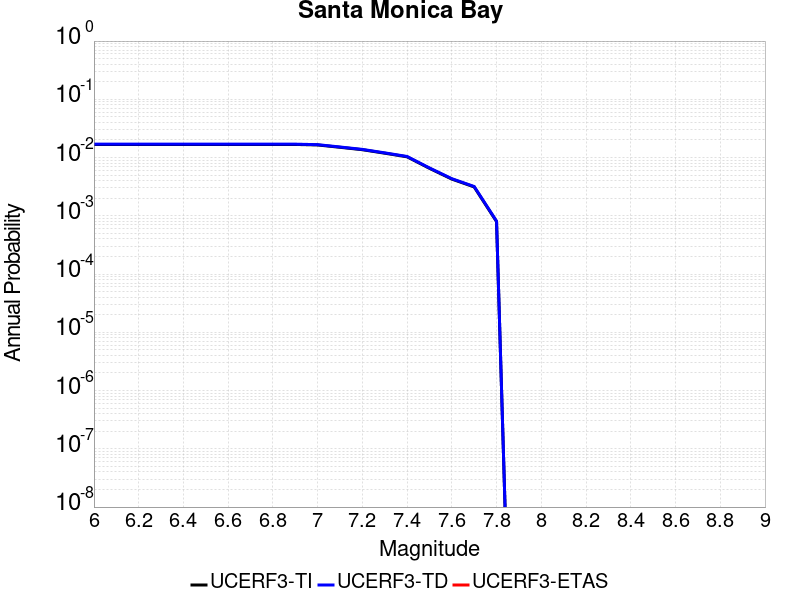

The file beside this chart, header and first rows:
Magnitude, UCERF3-TI Prob, UCERF3-TD Prob, UCERF3-ETAS Prob
6.0, 0.0168, 0.01699, 0.0
6.1, 0.0168, 0.01699, 0.0
6.2, 0.0168, 0.01699, 0.0
6.3, 0.0168, 0.01699, 0.0
6.4, 0.0168, 0.01699, 0.0
6.5, 0.0168, 0.01699, 0.0
6.6, 0.0168, 0.01699, 0.0
6.7, 0.0168, 0.01699, 0.0
6.8, 0.0168, 0.01699, 0.0
6.9, 0.0168, 0.01699, 0.0
7.0, 0.01646, 0.01665, 0.0
7.1, 0.01501, 0.01519, 0.0
7.2, 0.01364, 0.01382, 0.0
7.3, 0.01189, 0.01204, 0.0
7.4, 0.0103, 0.01044, 0.0
7.5, 0.006539, 0.006637, 0.0
7.6, 0.004273, 0.004341, 0.0
7.7, 0.003134, 0.003186, 0.0
7.8, 7.9644093E-4, 8.109215E-4, 0.0
